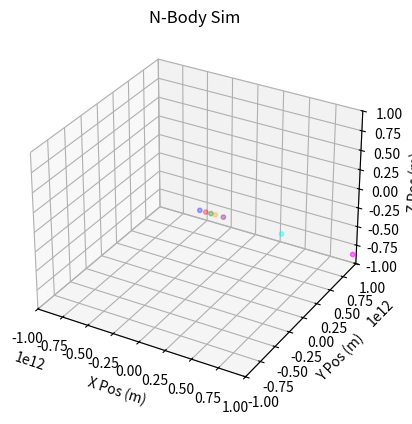

Source code (Python):
import matplotlib.pyplot as plt
import numpy as np
import matplotlib.animation as animation

G = 6.6743e-11
dt = 24 * 36000
steps = 100
colours = [
    'blue', 'red', 'green', 'orange', 'purple', 'cyan', 'magenta',
    'yellow', 'pink', 'lime', 'teal', 'coral', 'navy'
]
# initial values
# could add UI for this in future
# Sun, mercury, venus, earth, mars, jupiter, saturn, uranus, pluto
# mass (kg)
# 1.989e30, 3.3e23, 4.87e24, 5.97e24, 6.42e23, 1.90e27, 5.68e26, 8.68e25, 1.02e26
# vel (m/s)
# 0, 4.787e4, 3.502e4, 2.978e4, 2.407e4, 1.307e4, 9.690e3, 6.810e3, 5.430e3
# distance from sun (m)
# 0, 5.79e10, 1.08e11, 1.50e11, 2.28e11, 7.78e11, 1.43e12, 2.87e12, 4.50e12
masses = np.array([1.989e30,3.3e23, 4.87e24, 5.97e24, 6.42e23, 1.90e27, 5.68e26, 8.68e25, 1.02e26], dtype=np.float64)
velocities = np.array([[0,0,0], [0, 4.787e4,0], [0,3.502e4,0], [0,2.978e4,0], [0,2.407e4,0], [0,1.307e4,0], [0,9.690e3,0], [0,6.810e3,0], [0,5.430e3,0]], dtype=np.float64)
positions = np.array([[0,0,0], [5.79e10, 0,0], [1.08e11, 0,0], [1.50e11, 0,0], [2.28e11, 0,0], [7.78e11, 0,0], [1.43e12, 0,0], [2.87e12, 0,0],[4.50e12, 0,0]], dtype=np.float64)


num_masses = len(masses)
trail_length = 100
trails = [np.zeros((trail_length, 3), dtype=np.float64) for _ in range(num_masses)]
# Euler method
def forces_calc(positions, masses):
    forces = np.zeros_like(positions, dtype=np.float64)
    for i in range(num_masses):
        for j in range(num_masses):
            if i != j:
                r_ij = positions[j] - positions[i]  # vector between i and j
                dist = np.linalg.norm(r_ij)         # distance of vector
                if dist > 0:
                    forces[i] += G * masses[i] * masses[j] / dist**3 * r_ij
    return forces

def update_pos_vel(positions, velocities, masses):
    forces = forces_calc(positions, masses)
    velocities += (forces / masses[:,None]) * dt
    positions += velocities * dt
    return positions, velocities


# plot in matplotlib

fig = plt.figure()
ax = fig.add_subplot(111,projection='3d')

scat = ax.scatter(positions[:,0], positions[:,1], positions[:,2], c=colours[:len(masses)], s=10)
lines = [ax.plot([], [], [], color=colours[i])[0] for i in range(num_masses)]

ax.set_xlim(-1e12, 1e12)
ax.set_ylim(-1e12, 1e12)
ax.set_zlim(-1e12, 1e12)
ax.set_xlabel('X Pos (m)')
ax.set_ylabel('Y Pos (m)')
ax.set_zlabel('Z Pos (m)')
ax.set_title('N-Body Sim')


def update(frame):
    global positions, velocities, trails
    positions, velocities = update_pos_vel(positions, velocities, masses)
    scat._offsets3d = (positions[:,0],positions[:,1],positions[:,2])
    for i in range(num_masses):
        trails[i] = np.vstack((trails[i][1:], positions[i]))
        lines[i].set_data(trails[i][:, 0], trails[i][:, 1])
        lines[i].set_3d_properties(trails[i][:, 2])
    return scat, *lines

ani = animation.FuncAnimation(fig, update, frames=steps, interval=50, blit=False)
plt.show()